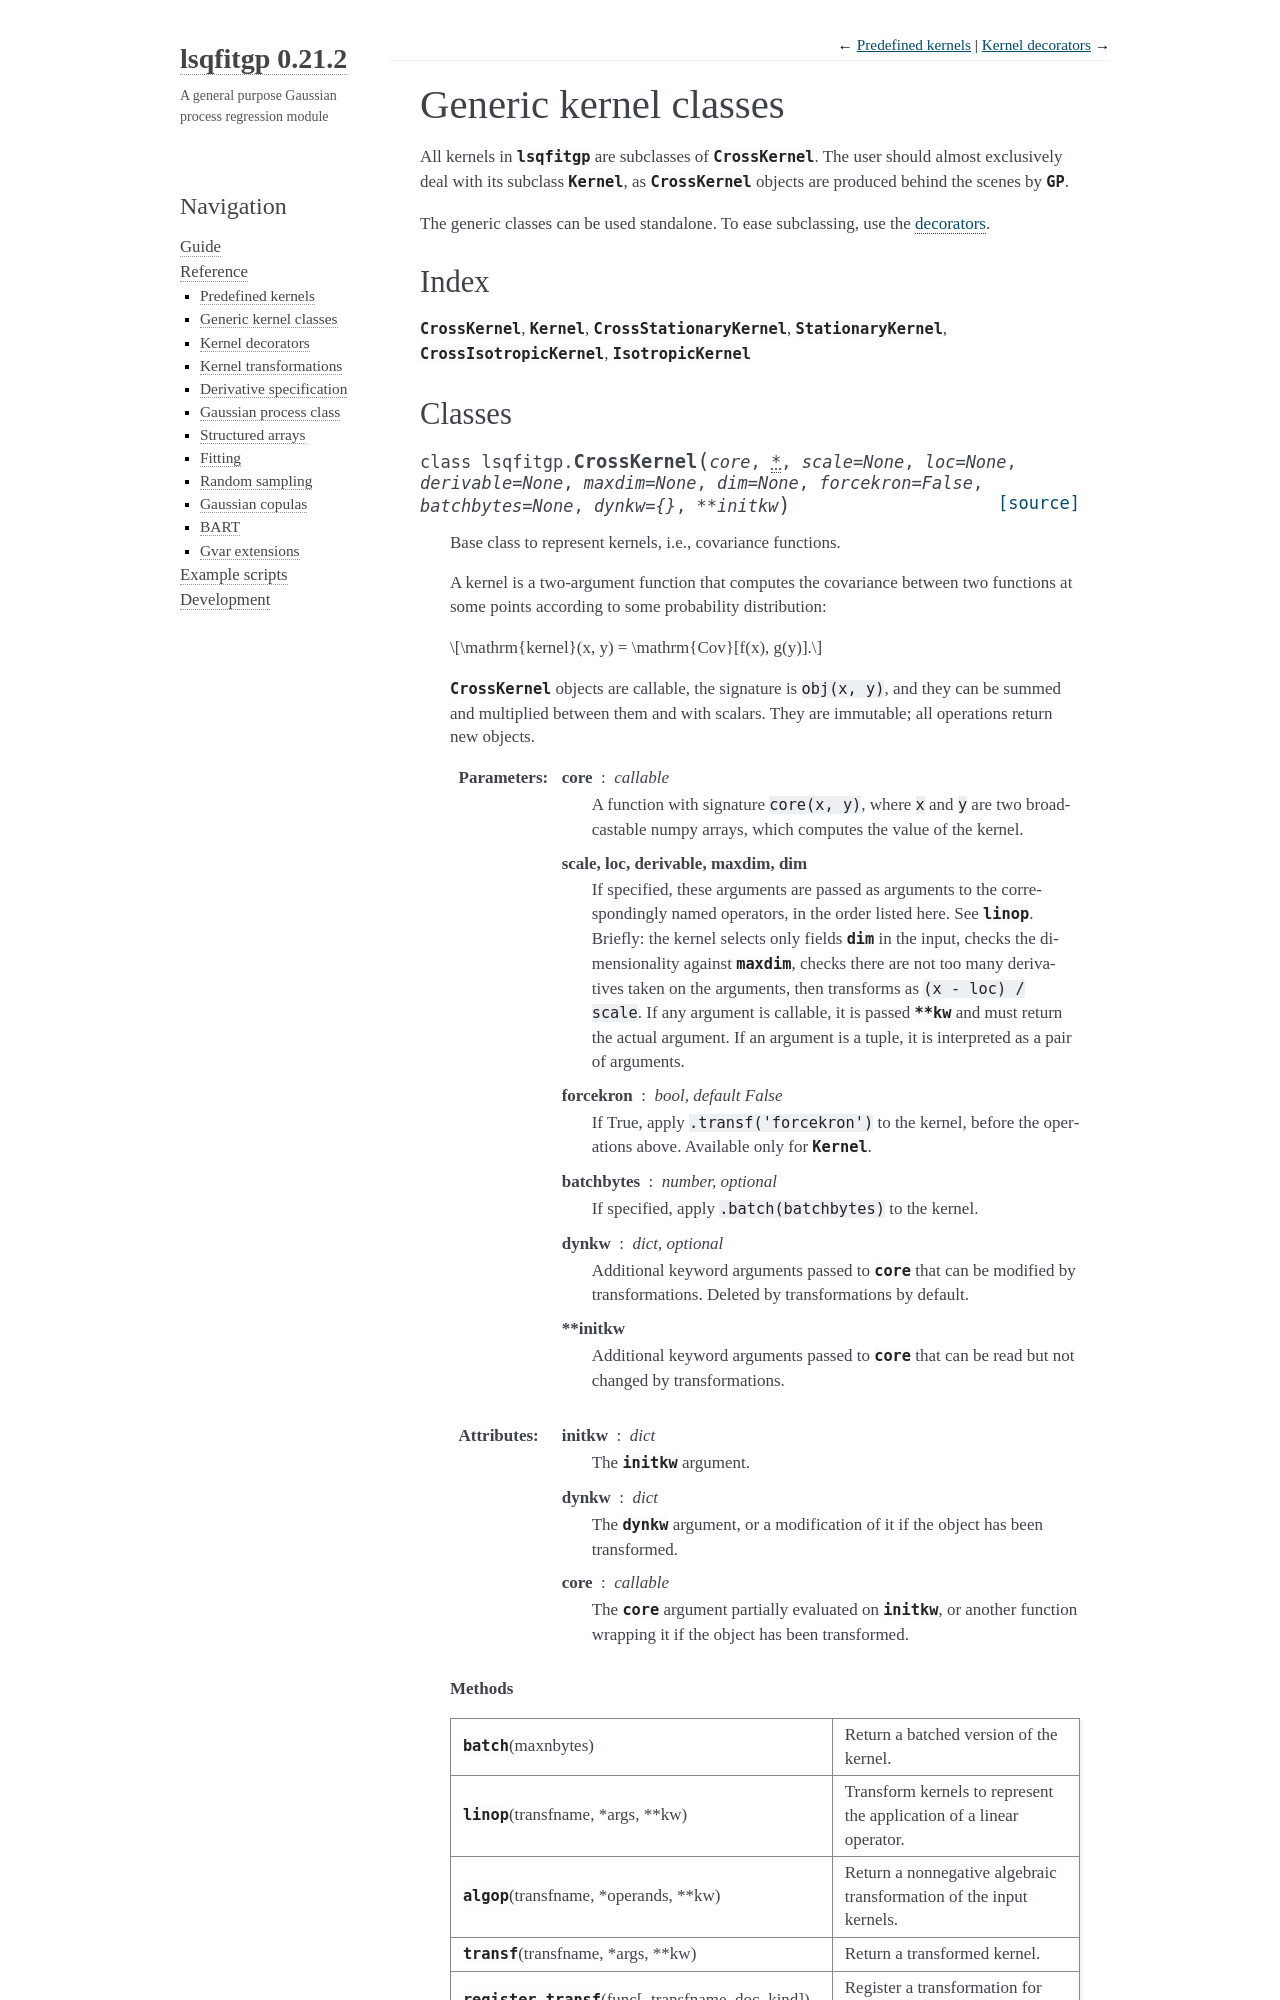

repository: Gattocrucco/lsqfitgp · page: docs-0.21.2/reference/kernel.html · generator: sphinx

.. lsqfitgp/docs/kernel.rst
..
.. Copyright (c) 2020, 2022, Giacomo Petrillo
..
.. This file is part of lsqfitgp.
..
.. lsqfitgp is free software: you can redistribute it and/or modify
.. it under the terms of the GNU General Public License as published by
.. t
